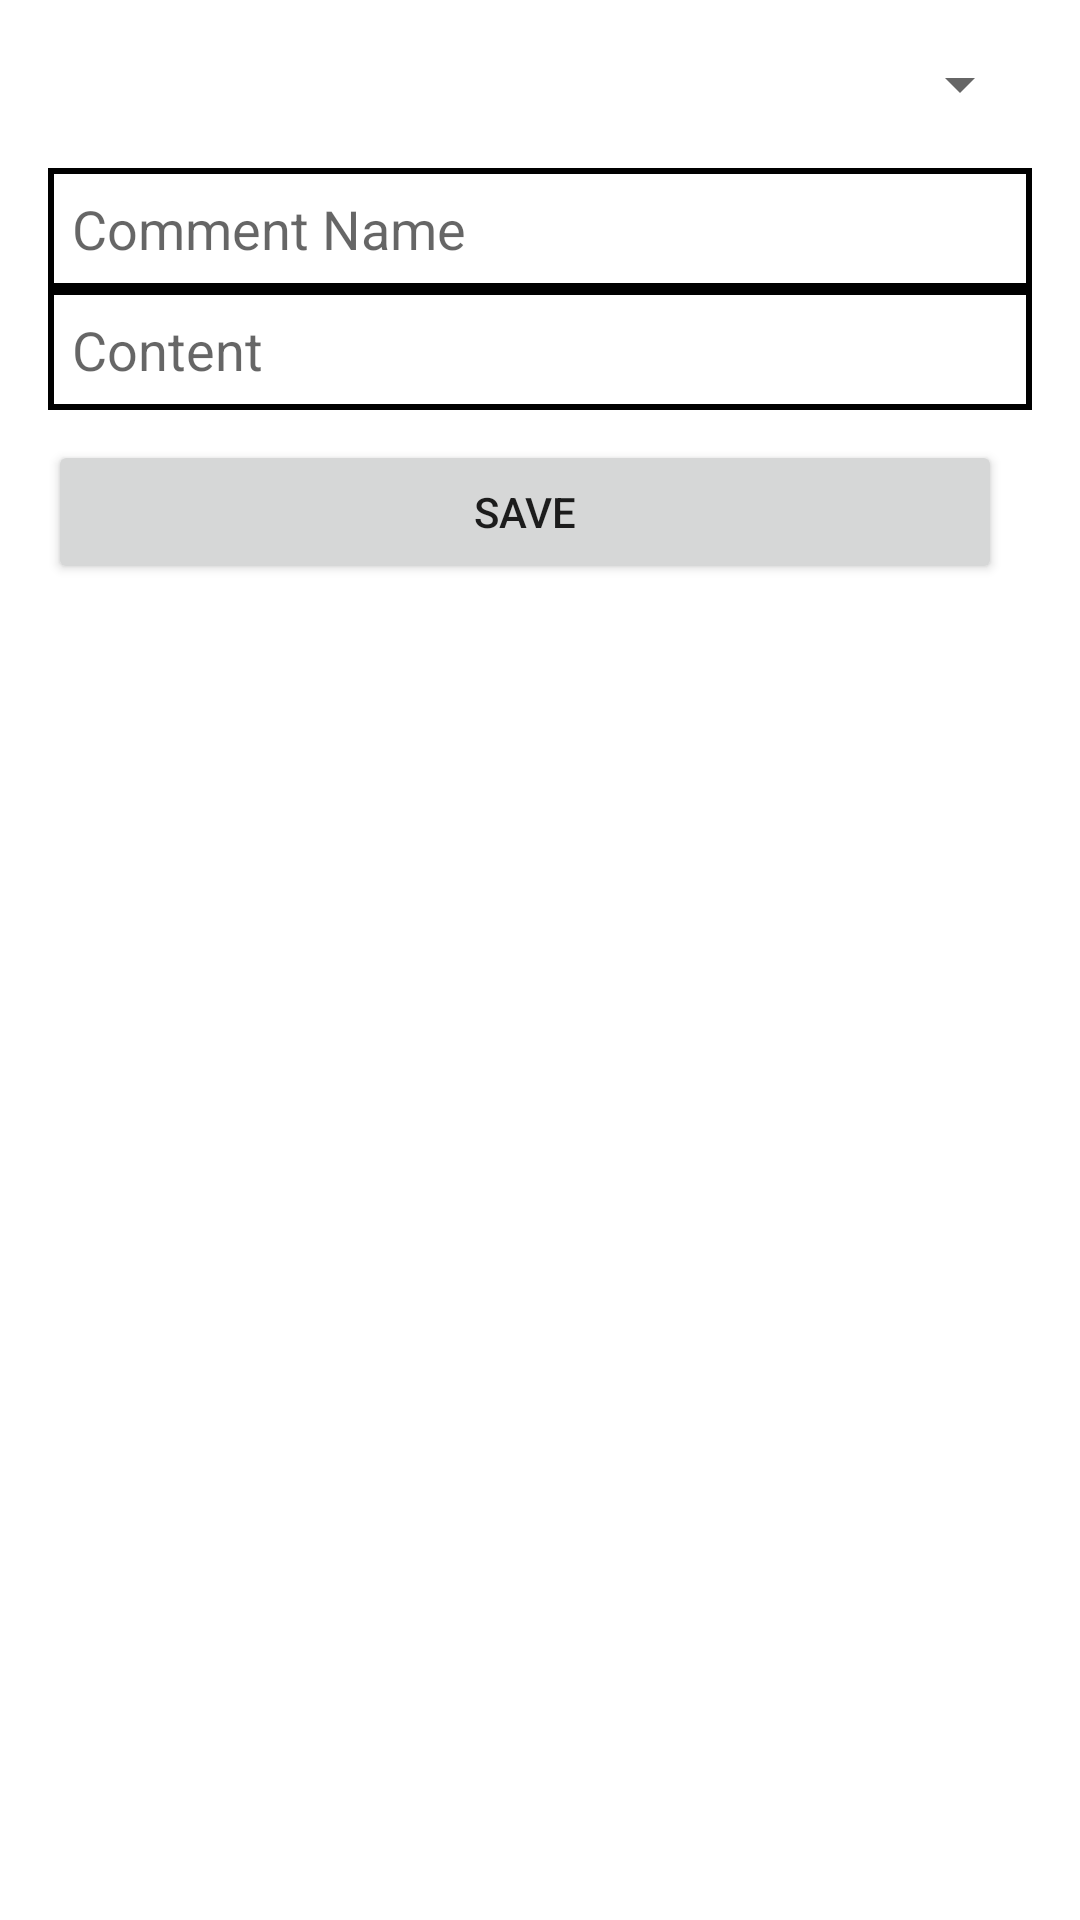

The Android layout XML behind this screen, and the referenced resources:
<!-- AndroidManifest.xml: application theme Theme.ObxKotlin -->
<!-- res/layout/fragment_commentadd.xml -->
<LinearLayout
    xmlns:android="http://schemas.android.com/apk/res/android"
    xmlns:app="http://schemas.android.com/apk/res-auto"
    android:layout_width="match_parent"
    android:layout_height="match_parent"
    android:orientation="vertical"
    android:padding="16dp">

    <Spinner
        android:id="@+id/itemType"
        android:layout_width="match_parent"
        android:layout_height="wrap_content"
        android:layout_marginBottom="16dp" />

    <TableLayout
        android:id="@+id/simpleTable"
        android:layout_width="match_parent"
        android:layout_height="wrap_content" >

        <TableRow
            android:layout_width="match_parent"
            android:layout_height="wrap_content">

            <EditText
                android:id="@+id/editText1"
                android:layout_width="0dp"
                android:layout_height="wrap_content"
                android:layout_weight="1"
                android:background="@drawable/edittext_border"
                android:gravity="left|top"
                android:hint="Comment Name"
                android:inputType="textMultiLine"
                android:padding="8dp" />

        </TableRow>

        <TableRow
            android:layout_width="match_parent"
            android:layout_height="wrap_content">

            <EditText
                android:id="@+id/editText2"
                android:layout_width="0dp"
                android:layout_height="wrap_content"
                android:layout_weight="1"
                android:background="@drawable/edittext_border"
                android:gravity="left|top"
                android:hint="Content"
                android:inputType="textMultiLine"
                android:padding="8dp" />

        </TableRow>

    </TableLayout>

    <Button
        android:id="@+id/buysellSave"
        android:layout_width="match_parent"
        android:layout_height="wrap_content"
        android:layout_marginTop="10dp"
        android:layout_marginEnd="10dp"
        android:layout_marginRight="10dp"
        android:layout_marginBottom="10dp"
        android:text="@string/action_save"
        app:layout_constraintTop_toBottomOf="@id/simpleTable"
        app:layout_constraintBottom_toBottomOf="parent"
        app:layout_constraintEnd_toEndOf="parent" />


</LinearLayout>
<!-- resources referenced by this layout -->
<resources>
  <!-- drawable edittext_border (drawable) -->
  <?xml version="1.0" encoding="utf-8"?>
  <shape xmlns:android="http://schemas.android.com/apk/res/android">
      <solid android:color="#FFFFFF" />
      <stroke android:color="#000000" android:width="2dp" />
  </shape>
  <string name="action_save">Save</string>
  <style name="Theme.ObxKotlin" parent="Theme.MaterialComponents.DayNight.DarkActionBar">
          
          <item name="colorPrimary">@color/obx_green</item>
          <item name="colorPrimaryVariant">@color/obx_green_dark</item>
          <item name="colorOnPrimary">@color/white</item>
          
          <item name="colorSecondary">@color/obx_pink</item>
          <item name="colorSecondaryVariant">@color/obx_pink_dark</item>
          <item name="colorOnSecondary">@color/black</item>
          
          <item name="android:statusBarColor" tools:targetApi="l">?attr/colorPrimaryVariant</item>
          
      </style>
  <color name="obx_green">#FF1FA8A7</color>
  <color name="obx_green_dark">#FF007878</color>
  <color name="white">#FFFFFFFF</color>
  <color name="obx_pink">#FFE61955</color>
  <color name="obx_pink_dark">#FFAD002D</color>
  <color name="black">#FF000000</color>
</resources>
